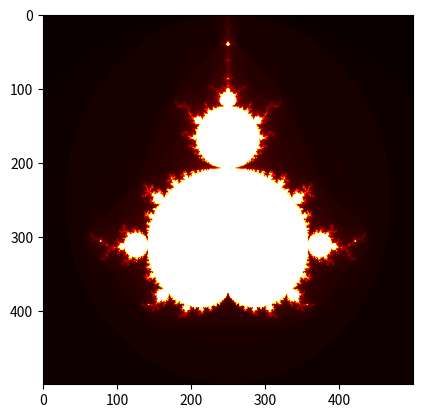

Python code for this plot:
#!/usr/bin/env python3

import numpy as np
import matplotlib.pyplot as plt
import time

# c-mesh limits
limitre = ( -2, 1 )
limitim = ( -1.5, 1.5 )

def lota(c, T, l):
    z = 0
    for i in range(l):
        nz = z*z + c

        # Check if we found or z
        if np.abs(nz) > T:
            break

        z = nz
    else:
        # If we did not find z, use l
        return l

    return np.abs(z)

def mangel(pre, pim, T, l):
    # Preallocate result array and z array
    rs = np.zeros((pre, pim))
    z = np.zeros((pre, pim))

    # Calculate C matrix
    re = np.linspace(limitre[0], limitre[1], pre)
    im = np.linspace(limitim[0], limitim[1], pim)

    # Calculate C by multiplying the scalers in. Remember to move it to the beggining og the c-mesh limit
    grid = np.add.outer(re, 1j * im)

    for i in range(l):
        z = z*z + grid

        # Extract all the ones that are under the threshold
        below = (np.abs(z) < T)

        rs += below
    
    rs[ rs==rs.max() ] = l
    rs /= l
        
    return rs

start = time.time()
arr = mangel(500, 500, 2, 100)
end = time.time()

plt.imshow(arr, cmap=plt.cm.hot, vmin=0, vmax=1)
plt.savefig("test.png")
plt.savefig("test.pdf")

print(f"Took {end - start} seconds")
